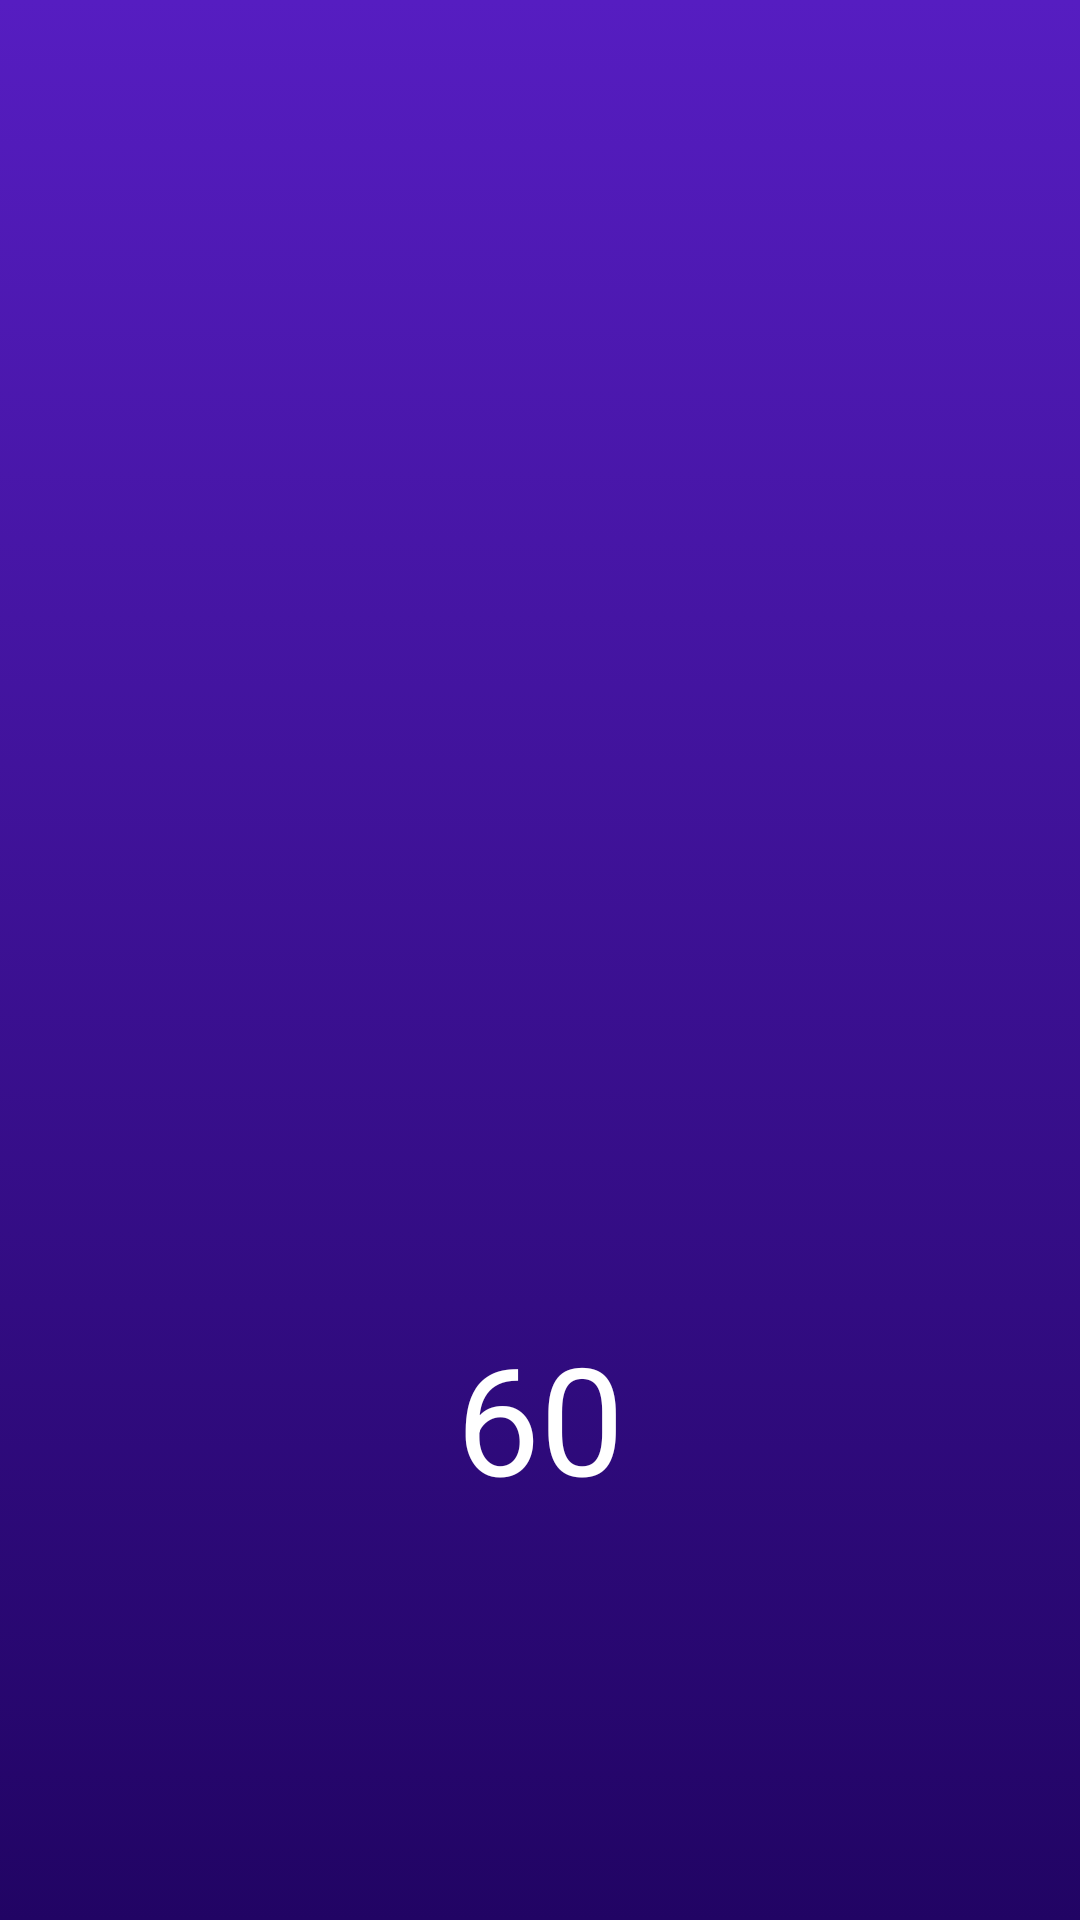

Layout XML and referenced resources for this Android screen:
<!-- AndroidManifest.xml: application theme Theme.StudyBuddy.Default -->
<!-- res/layout/activity_mcq.xml -->
<?xml version="1.0" encoding="utf-8"?>
<androidx.constraintlayout.widget.ConstraintLayout xmlns:android="http://schemas.android.com/apk/res/android"
    xmlns:app="http://schemas.android.com/apk/res-auto"
    xmlns:tools="http://schemas.android.com/tools"
    android:layout_width="match_parent"
    android:layout_height="match_parent"
    tools:context=".MCQActivity"
    android:background="@drawable/gradient_background">

    <androidx.appcompat.widget.LinearLayoutCompat
        android:id="@+id/linearLayoutCompat"
        android:layout_width="match_parent"
        android:layout_height="wrap_content"
        android:orientation="vertical"
        android:gravity="center"
        app:layout_constraintVertical_bias="0.4"
        app:layout_constraintBottom_toBottomOf="parent"
        app:layout_constraintEnd_toEndOf="parent"
        app:layout_constraintStart_toStartOf="parent"
        app:layout_constraintTop_toTopOf="parent">

        <com.google.android.material.imageview.ShapeableImageView
            android:visibility="gone"
            android:id="@+id/mcqHeadingImageView"
            android:layout_width="match_parent"
            android:layout_height="wrap_content"/>


        <TextView
            android:id="@+id/headingQ"
            android:layout_width="match_parent"
            android:layout_height="wrap_content"
            android:layout_marginHorizontal="5dp"
            android:text=""
            android:textSize="20sp"
            android:textAlignment="center" />

        <TextView
            android:id="@+id/question"
            android:layout_width="match_parent"
            android:layout_height="wrap_content"
            android:layout_marginHorizontal="5dp"
            android:textSize="18sp"
            android:text=""
            android:textAlignment="center" />

        <androidx.recyclerview.widget.RecyclerView
            android:layout_marginTop="30dp"
            android:id="@+id/answersList"
            android:layout_width="match_parent"
            android:layout_height="wrap_content" />

    </androidx.appcompat.widget.LinearLayoutCompat>

    <TextView
        android:id="@+id/countDownTimer"
        android:layout_width="wrap_content"
        android:layout_height="wrap_content"
        android:text="60"
        android:textAlignment="center"
        android:textColor="@color/white"
        android:textSize="50dp"
        app:layout_constraintBottom_toBottomOf="parent"
        app:layout_constraintEnd_toEndOf="parent"
        app:layout_constraintHorizontal_bias="0.5"
        app:layout_constraintStart_toStartOf="parent"
        app:layout_constraintTop_toBottomOf="@+id/linearLayoutCompat"
        app:layout_constraintVertical_bias="0.5" />

    <com.google.android.material.progressindicator.CircularProgressIndicator
        android:id="@+id/progress_circular_mcq"
        android:layout_width="wrap_content"
        android:layout_height="wrap_content"
        android:visibility="visible"
        android:progress="60"
        android:max="60"
        app:trackThickness="8dp"
        app:indicatorSize="100dp"
        app:indicatorDirectionCircular="counterclockwise"
        app:layout_constraintBottom_toBottomOf="parent"
        app:layout_constraintEnd_toEndOf="parent"
        app:layout_constraintHorizontal_bias="0.5"
        app:layout_constraintStart_toStartOf="parent"
        app:layout_constraintTop_toBottomOf="@+id/linearLayoutCompat"
        app:layout_constraintVertical_bias="0.5" />

</androidx.constraintlayout.widget.ConstraintLayout>
<!-- resources referenced by this layout -->
<resources>
  <color name="white">#FFFFFFFF</color>
  <!-- drawable gradient_background (drawable) -->
  <?xml version="1.0" encoding="utf-8"?>
  <selector xmlns:android="http://schemas.android.com/apk/res/android">
      <item>
          <shape>
              <gradient
                  android:startColor="?attr/colorPrimary"
                  android:endColor="?attr/colorSecondary"
                  android:angle="270"
                  android:type="linear"/>
          </shape>
      </item>
  </selector>
  <style name="Theme.StudyBuddy.Default" parent="Theme.StudyBuddy">
          <item name="android:windowLightStatusBar">false</item>
          <item name="colorAccent">@color/accent</item>
      </style>
  <style name="Theme.StudyBuddy" parent="Theme.MaterialComponents.DayNight.NoActionBar">
          
          <item name="colorPrimary">@color/start</item>
          <item name="colorPrimaryVariant">@color/center</item>
          <item name="colorOnPrimary">@color/white</item>
          <item name="colorPrimaryInverse">@color/black</item>
          <item name="android:textColorPrimary">@color/white</item>
          <item name="colorOnSurface">@color/white</item>
          <item name="colorError">#EC0000</item>
          
          <item name="colorSecondary">@color/end</item>
          <item name="colorSecondaryVariant">@color/center</item>
          <item name="colorOnSecondary">@color/white</item>
          
          <item name="android:windowAnimationStyle">@style/CustomActivityAnimation</item>
          <item name="android:windowTranslucentStatus">true</item>
          <item name="android:statusBarColor">@color/nofill</item>
      </style>
  <color name="accent">#FFEE0A</color>
  <color name="start">#561DC1</color>
  <color name="center">#34056A</color>
  <color name="black">#FF000000</color>
  <color name="end">#210464</color>
  <style name="CustomActivityAnimation" parent="@android:style/Animation.Activity">
          <item name="android:activityOpenEnterAnimation">@anim/slide_in_right</item>
          <item name="android:activityOpenExitAnimation">@anim/slide_out_left</item>
          <item name="android:activityCloseEnterAnimation">@anim/slide_in_left</item>
          <item name="android:activityCloseExitAnimation">@anim/slide_out_right</item>
      </style>
  <color name="nofill">#00FFFFFF</color>
</resources>
